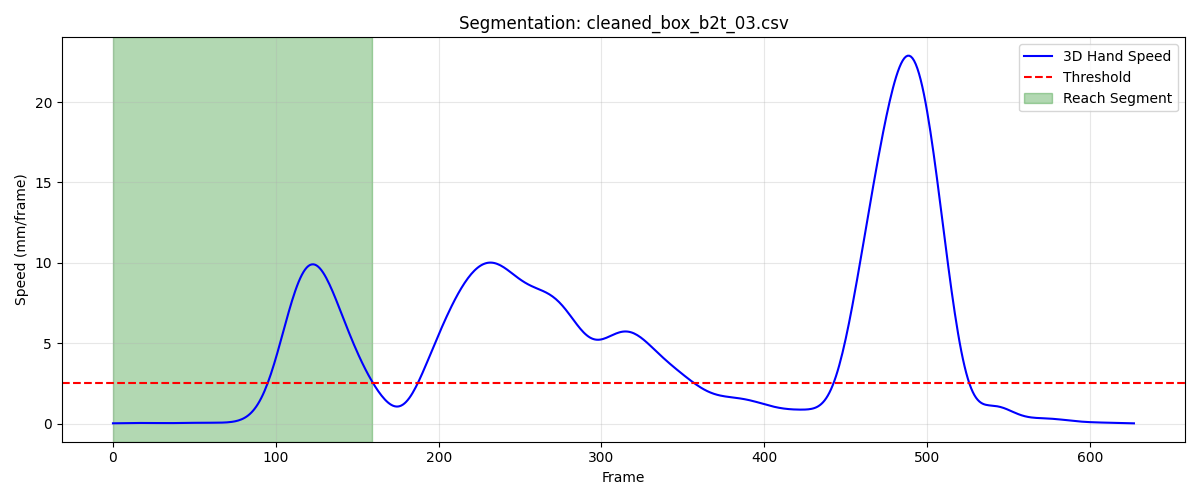

Source data for this figure (header and first rows):
frame, sub_frame, shoulderr_x, shoulderr_y, shoulderr_z, humr1_x, humr1_y, humr1_z, humr2_x, humr2_y, humr2_z, humr3_x, humr3_y, humr3_z, humr4_x, humr4_y, humr4_z, humr5_x, humr5_y, humr5_z, humr6_x, humr6_y, humr6_z, humr7_x
1, 0, 214.4, -709.9, 635.4, 253.6, -676.9, 514.7, 263.8, -681.4, 443, 256.6, -728.9, 519.3, 212.8, -634.9, 486.5, 261.7, -741.7, 461.6, 227.6, -651.1, 434.3, 209.2
2, 0, 214.3, -709.9, 635.4, 253.5, -676.9, 514.8, 263.8, -681.4, 443, 256.6, -728.9, 519.3, 212.8, -634.9, 486.5, 261.7, -741.7, 461.7, 227.6, -651.1, 434.3, 209.2
3, 0, 214.3, -709.8, 635.5, 253.5, -676.8, 514.8, 263.7, -681.4, 443, 256.5, -728.9, 519.3, 212.7, -634.9, 486.5, 261.6, -741.7, 461.7, 227.6, -651.1, 434.3, 209.1
4, 0, 214.2, -709.8, 635.5, 253.5, -676.8, 514.8, 263.7, -681.4, 443.1, 256.5, -728.9, 519.4, 212.7, -634.8, 486.5, 261.6, -741.7, 461.8, 227.6, -651.1, 434.4, 209.1
5, 0, 214.1, -709.8, 635.5, 253.4, -676.8, 514.9, 263.7, -681.4, 443.1, 256.4, -728.9, 519.5, 212.7, -634.8, 486.6, 261.5, -741.7, 461.9, 227.6, -651.1, 434.4, 209
6, 0, 214.1, -709.7, 635.6, 253.4, -676.8, 514.9, 263.6, -681.4, 443.2, 256.4, -728.8, 519.5, 212.6, -634.8, 486.6, 261.5, -741.7, 461.9, 227.5, -651.1, 434.4, 209
7, 0, 214, -709.7, 635.6, 253.3, -676.8, 515, 263.6, -681.5, 443.2, 256.3, -728.8, 519.6, 212.6, -634.8, 486.6, 261.4, -741.7, 462, 227.5, -651.1, 434.5, 209
8, 0, 214, -709.6, 635.7, 253.3, -676.8, 515, 263.6, -681.5, 443.3, 256.3, -728.8, 519.7, 212.6, -634.8, 486.7, 261.4, -741.7, 462, 227.5, -651.2, 434.5, 209
9, 0, 213.9, -709.6, 635.7, 253.3, -676.8, 515.1, 263.6, -681.5, 443.3, 256.3, -728.8, 519.7, 212.6, -634.8, 486.7, 261.4, -741.7, 462.1, 227.4, -651.2, 434.5, 208.9
10, 0, 213.8, -709.6, 635.7, 253.2, -676.8, 515.1, 263.5, -681.5, 443.4, 256.2, -728.8, 519.8, 212.5, -634.8, 486.7, 261.3, -741.7, 462.2, 227.4, -651.2, 434.6, 208.9
11, 0, 213.8, -709.5, 635.8, 253.2, -676.8, 515.2, 263.5, -681.5, 443.4, 256.2, -728.8, 519.9, 212.5, -634.8, 486.8, 261.3, -741.8, 462.2, 227.4, -651.2, 434.6, 208.9
12, 0, 213.7, -709.5, 635.8, 253.1, -676.8, 515.2, 263.5, -681.5, 443.5, 256.1, -728.8, 519.9, 212.5, -634.8, 486.8, 261.2, -741.8, 462.3, 227.3, -651.2, 434.6, 208.8
13, 0, 213.6, -709.5, 635.9, 253.1, -676.8, 515.3, 263.5, -681.6, 443.5, 256.1, -728.8, 520, 212.5, -634.8, 486.8, 261.2, -741.8, 462.3, 227.3, -651.2, 434.7, 208.8
14, 0, 213.6, -709.4, 635.9, 253.1, -676.8, 515.3, 263.5, -681.6, 443.6, 256.1, -728.8, 520.1, 212.5, -634.8, 486.9, 261.2, -741.8, 462.4, 227.3, -651.2, 434.7, 208.8
15, 0, 213.5, -709.4, 636, 253.1, -676.8, 515.4, 263.4, -681.6, 443.6, 256, -728.8, 520.1, 212.5, -634.7, 486.9, 261.1, -741.8, 462.5, 227.3, -651.2, 434.7, 208.7
16, 0, 213.4, -709.3, 636, 253, -676.8, 515.5, 263.4, -681.6, 443.7, 256, -728.8, 520.2, 212.5, -634.7, 486.9, 261, -741.8, 462.5, 227.3, -651.2, 434.8, 208.7
17, 0, 213.3, -709.3, 636.1, 253, -676.7, 515.5, 263.4, -681.6, 443.8, 255.9, -728.8, 520.3, 212.5, -634.7, 487, 261, -741.8, 462.6, 227.3, -651.2, 434.8, 208.7
18, 0, 213.3, -709.3, 636.1, 253, -676.7, 515.6, 263.4, -681.6, 443.8, 255.9, -728.8, 520.3, 212.5, -634.6, 487, 260.9, -741.8, 462.6, 227.3, -651.2, 434.9, 208.6
19, 0, 213.2, -709.2, 636.2, 252.9, -676.7, 515.6, 263.4, -681.6, 443.9, 255.8, -728.8, 520.4, 212.5, -634.6, 487, 260.9, -741.8, 462.7, 227.3, -651.2, 434.9, 208.6
20, 0, 213.1, -709.1, 636.2, 252.9, -676.7, 515.7, 263.3, -681.6, 443.9, 255.8, -728.7, 520.4, 212.5, -634.5, 487.1, 260.8, -741.8, 462.8, 227.3, -651.1, 435, 208.6
21, 0, 213.1, -709.1, 636.3, 252.9, -676.6, 515.7, 263.3, -681.5, 444, 255.7, -728.7, 520.5, 212.4, -634.5, 487.1, 260.8, -741.7, 462.8, 227.3, -651.1, 435, 208.5
22, 0, 213, -709, 636.4, 252.8, -676.6, 515.8, 263.3, -681.5, 444.1, 255.7, -728.6, 520.5, 212.4, -634.4, 487.1, 260.8, -741.7, 462.9, 227.3, -651, 435.1, 208.5
23, 0, 213, -708.9, 636.4, 252.8, -676.5, 515.8, 263.3, -681.4, 444.1, 255.7, -728.6, 520.6, 212.4, -634.3, 487.2, 260.8, -741.6, 463, 227.3, -651, 435.1, 208.5
24, 0, 212.9, -708.8, 636.5, 252.8, -676.5, 515.9, 263.3, -681.4, 444.2, 255.6, -728.5, 520.6, 212.4, -634.3, 487.2, 260.8, -741.6, 463, 227.3, -650.9, 435.1, 208.5
25, 0, 212.9, -708.7, 636.5, 252.8, -676.4, 515.9, 263.3, -681.3, 444.2, 255.6, -728.4, 520.7, 212.4, -634.2, 487.2, 260.8, -741.5, 463.1, 227.3, -650.8, 435.2, 208.5
26, 0, 212.8, -708.6, 636.5, 252.7, -676.3, 515.9, 263.3, -681.2, 444.2, 255.5, -728.3, 520.7, 212.4, -634.1, 487.2, 260.8, -741.4, 463.1, 227.3, -650.7, 435.2, 208.5
27, 0, 212.8, -708.4, 636.6, 252.7, -676.2, 516, 263.3, -681.1, 444.3, 255.5, -728.2, 520.8, 212.3, -634, 487.3, 260.8, -741.3, 463.2, 227.3, -650.7, 435.2, 208.6
28, 0, 212.7, -708.3, 636.6, 252.7, -676, 516, 263.3, -681, 444.3, 255.5, -728, 520.8, 212.3, -633.9, 487.3, 260.8, -741.2, 463.2, 227.3, -650.6, 435.2, 208.6
29, 0, 212.7, -708.1, 636.6, 252.7, -675.9, 516, 263.2, -680.9, 444.3, 255.5, -727.9, 520.9, 212.3, -633.8, 487.3, 260.9, -741, 463.3, 227.2, -650.5, 435.3, 208.6
30, 0, 212.7, -707.9, 636.7, 252.6, -675.7, 516.1, 263.2, -680.8, 444.4, 255.4, -727.7, 520.9, 212.3, -633.6, 487.3, 260.9, -740.9, 463.4, 227.2, -650.3, 435.3, 208.6
31, 0, 212.6, -707.8, 636.7, 252.6, -675.6, 516.1, 263.2, -680.7, 444.4, 255.4, -727.6, 521, 212.3, -633.5, 487.3, 260.9, -740.8, 463.4, 227.2, -650.2, 435.3, 208.7
32, 0, 212.6, -707.6, 636.7, 252.6, -675.4, 516.1, 263.2, -680.5, 444.4, 255.4, -727.4, 521, 212.3, -633.4, 487.3, 260.9, -740.7, 463.5, 227.1, -650.1, 435.3, 208.7
33, 0, 212.5, -707.4, 636.8, 252.6, -675.2, 516.1, 263.2, -680.4, 444.4, 255.4, -727.2, 521, 212.2, -633.2, 487.3, 260.9, -740.5, 463.5, 227.1, -650, 435.3, 208.7
34, 0, 212.5, -707.2, 636.8, 252.6, -675.1, 516.2, 263.2, -680.2, 444.5, 255.4, -727.1, 521.1, 212.2, -633.1, 487.3, 260.9, -740.4, 463.6, 227, -649.9, 435.3, 208.7
35, 0, 212.5, -707, 636.8, 252.5, -674.9, 516.2, 263.2, -680.1, 444.5, 255.4, -726.9, 521.1, 212.2, -633, 487.3, 260.9, -740.2, 463.6, 227, -649.8, 435.3, 208.7
36, 0, 212.4, -706.9, 636.9, 252.5, -674.8, 516.2, 263.1, -680, 444.5, 255.4, -726.7, 521.1, 212.1, -632.8, 487.3, 261, -740.1, 463.7, 227, -649.6, 435.3, 208.7
37, 0, 212.4, -706.7, 636.9, 252.5, -674.6, 516.2, 263.1, -679.8, 444.5, 255.5, -726.6, 521.2, 212.1, -632.7, 487.3, 261, -739.9, 463.7, 227, -649.5, 435.3, 208.7
38, 0, 212.4, -706.6, 636.9, 252.5, -674.5, 516.2, 263.1, -679.7, 444.5, 255.4, -726.4, 521.2, 212, -632.6, 487.3, 260.9, -739.8, 463.7, 227, -649.4, 435.3, 208.8
39, 0, 212.4, -706.4, 636.9, 252.4, -674.4, 516.2, 263.1, -679.6, 444.5, 255.4, -726.3, 521.2, 212, -632.5, 487.3, 260.9, -739.7, 463.7, 227, -649.3, 435.3, 208.8
40, 0, 212.4, -706.3, 636.9, 252.4, -674.3, 516.2, 263.1, -679.5, 444.5, 255.4, -726.2, 521.2, 212, -632.4, 487.2, 260.9, -739.6, 463.7, 227, -649.2, 435.3, 208.8
41, 0, 212.4, -706.2, 636.9, 252.4, -674.2, 516.2, 263.1, -679.5, 444.5, 255.4, -726.1, 521.2, 212, -632.3, 487.2, 260.9, -739.5, 463.7, 227, -649.1, 435.3, 208.8
42, 0, 212.3, -706.1, 636.9, 252.4, -674.1, 516.2, 263.1, -679.4, 444.5, 255.4, -726.1, 521.2, 212, -632.2, 487.2, 260.8, -739.5, 463.7, 227.1, -649.1, 435.3, 208.7
43, 0, 212.3, -706, 636.9, 252.4, -674.1, 516.1, 263.1, -679.4, 444.5, 255.3, -726, 521.2, 212, -632.1, 487.2, 260.8, -739.4, 463.7, 227.1, -649, 435.3, 208.7
44, 0, 212.3, -705.9, 636.9, 252.4, -674, 516.1, 263.1, -679.3, 444.5, 255.3, -726, 521.2, 212, -632.1, 487.2, 260.8, -739.4, 463.7, 227.1, -649, 435.2, 208.7
45, 0, 212.3, -705.8, 636.9, 252.4, -674, 516.1, 263.1, -679.3, 444.5, 255.3, -725.9, 521.2, 212, -632, 487.2, 260.8, -739.3, 463.7, 227.1, -648.9, 435.2, 208.7
46, 0, 212.3, -705.7, 636.9, 252.4, -673.9, 516.1, 263.2, -679.3, 444.5, 255.3, -725.9, 521.2, 212.1, -632, 487.2, 260.7, -739.3, 463.7, 227.2, -648.9, 435.2, 208.7
47, 0, 212.3, -705.6, 636.9, 252.4, -673.9, 516.1, 263.2, -679.3, 444.4, 255.3, -725.8, 521.2, 212.1, -631.9, 487.1, 260.7, -739.3, 463.7, 227.2, -648.8, 435.2, 208.7
48, 0, 212.3, -705.6, 636.8, 252.5, -673.9, 516.1, 263.2, -679.2, 444.4, 255.3, -725.8, 521.1, 212.1, -631.9, 487.1, 260.7, -739.2, 463.6, 227.2, -648.8, 435.1, 208.7
49, 0, 212.3, -705.5, 636.8, 252.5, -673.8, 516, 263.2, -679.2, 444.4, 255.3, -725.8, 521.1, 212.1, -631.8, 487.1, 260.7, -739.2, 463.6, 227.2, -648.8, 435.1, 208.7
50, 0, 212.3, -705.5, 636.8, 252.5, -673.8, 516, 263.2, -679.2, 444.4, 255.3, -725.7, 521.1, 212.2, -631.8, 487, 260.7, -739.2, 463.5, 227.3, -648.7, 435.1, 208.7
51, 0, 212.3, -705.4, 636.8, 252.5, -673.7, 516, 263.3, -679.1, 444.3, 255.3, -725.7, 521, 212.2, -631.7, 487, 260.7, -739.1, 463.5, 227.3, -648.7, 435, 208.7
52, 0, 212.4, -705.3, 636.7, 252.5, -673.7, 515.9, 263.3, -679.1, 444.3, 255.3, -725.6, 521, 212.2, -631.7, 486.9, 260.7, -739.1, 463.5, 227.3, -648.6, 435, 208.8
53, 0, 212.4, -705.3, 636.7, 252.6, -673.6, 515.9, 263.3, -679.1, 444.2, 255.3, -725.6, 521, 212.3, -631.7, 486.9, 260.7, -739, 463.4, 227.3, -648.6, 435, 208.8
54, 0, 212.4, -705.2, 636.7, 252.6, -673.6, 515.9, 263.3, -679, 444.2, 255.3, -725.6, 520.9, 212.3, -631.6, 486.9, 260.7, -739, 463.4, 227.3, -648.5, 434.9, 208.8
55, 0, 212.4, -705.2, 636.6, 252.6, -673.5, 515.8, 263.3, -679, 444.2, 255.3, -725.5, 520.9, 212.3, -631.6, 486.8, 260.7, -738.9, 463.4, 227.4, -648.5, 434.9, 208.8
56, 0, 212.5, -705.1, 636.6, 252.6, -673.5, 515.8, 263.4, -678.9, 444.1, 255.4, -725.5, 520.9, 212.3, -631.5, 486.8, 260.7, -738.9, 463.4, 227.4, -648.4, 434.9, 208.9
57, 0, 212.5, -705.1, 636.6, 252.6, -673.4, 515.8, 263.4, -678.9, 444.1, 255.4, -725.4, 520.9, 212.4, -631.5, 486.8, 260.8, -738.8, 463.3, 227.4, -648.4, 434.8, 208.9
58, 0, 212.5, -705, 636.6, 252.7, -673.4, 515.7, 263.4, -678.8, 444.1, 255.4, -725.4, 520.8, 212.4, -631.4, 486.7, 260.8, -738.8, 463.3, 227.4, -648.3, 434.8, 208.9
59, 0, 212.5, -704.9, 636.5, 252.7, -673.3, 515.7, 263.4, -678.8, 444.1, 255.4, -725.3, 520.8, 212.4, -631.4, 486.7, 260.8, -738.7, 463.3, 227.5, -648.3, 434.8, 208.9
60, 0, 212.6, -704.9, 636.5, 252.7, -673.3, 515.7, 263.4, -678.7, 444, 255.4, -725.3, 520.8, 212.4, -631.3, 486.6, 260.8, -738.7, 463.2, 227.5, -648.2, 434.8, 208.9
... 100 more rows
